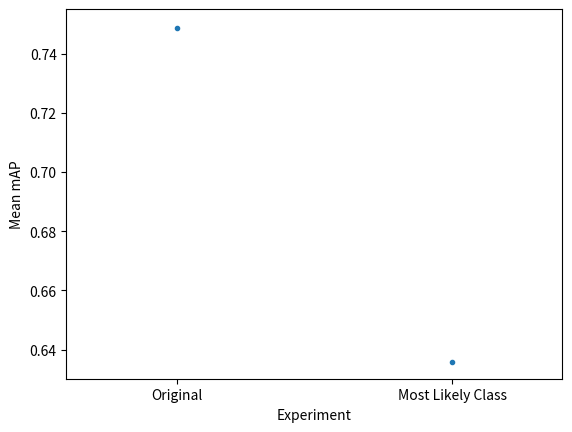
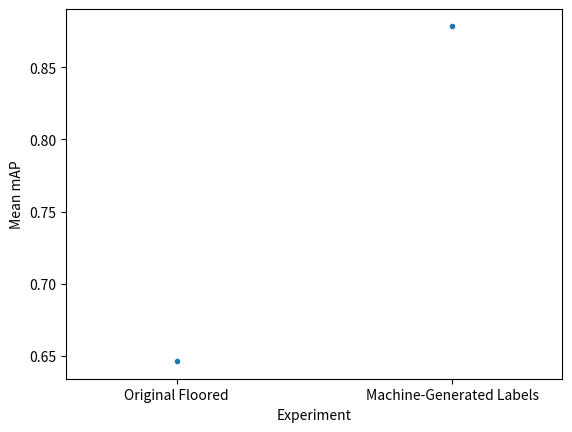
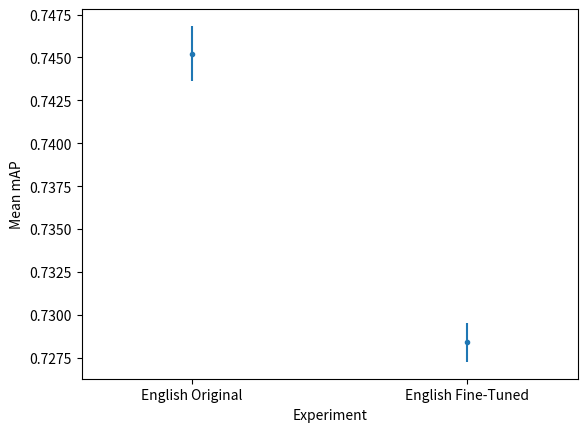
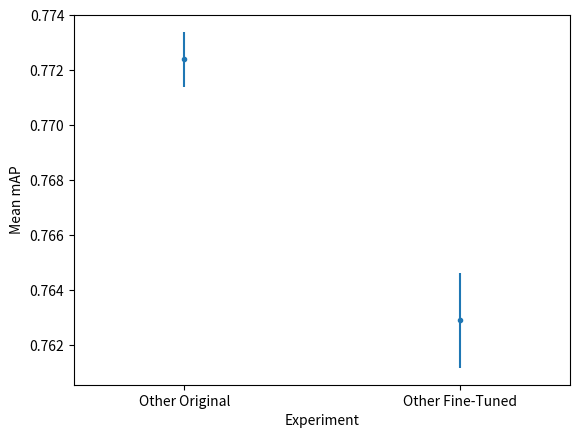

Source code (Python) for these figures, in order:
from matplotlib import pyplot as plt
import pandas as pd
import numpy as np

experiment_maps = {"Original": [0.7481407242026616, 0.748721526, 0.749476923],
                   "Fine-Tuned": [0.733641353296024, 0.730644964750732, 0.729181126395337],
                   "Most Likely Class": [0.635850179],
                   "Original Floored": [0.647748983982311, 0.645886573764493, 0.646263863153314],
                   "Machine-Generated Labels": [0.878656405867957],
                   "English Original": [0.746953834, 0.743078918, 0.745654112],
                   "English Fine-Tuned": [0.728503208, 0.729714927, 0.72694073],
                   "Other Original": [0.77260902, 0.771070024, 0.773496219],
                   "Other Fine-Tuned": [0.763937961, 0.760464632, 0.764313694]}

graphs = [("Original", "Most Likely Class"), ("Original Floored", "Machine-Generated Labels"),
          ("English Original", "English Fine-Tuned"), ("Other Original", "Other Fine-Tuned")]

for pair in graphs:
    results = [[name, np.mean(maps), np.std(maps)] for name, maps in
               {name: experiment_maps[name] for name in pair}.items()]
    df = pd.DataFrame(results, columns=["Experiment", "Mean mAP", "Standard Deviation mAP"])

    plt.margins(x=0.4)
    plt.xlabel("Experiment")
    plt.ylabel("Mean mAP")
    plt.errorbar(df["Experiment"], df["Mean mAP"], yerr=df["Standard Deviation mAP"], fmt='.')
    plt.savefig("Experiment Analysis point plot - {} vs {}.pdf".format(pair[0], pair[1]))
    plt.clf()
